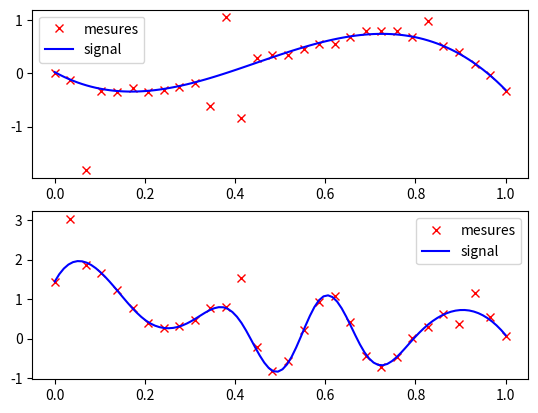
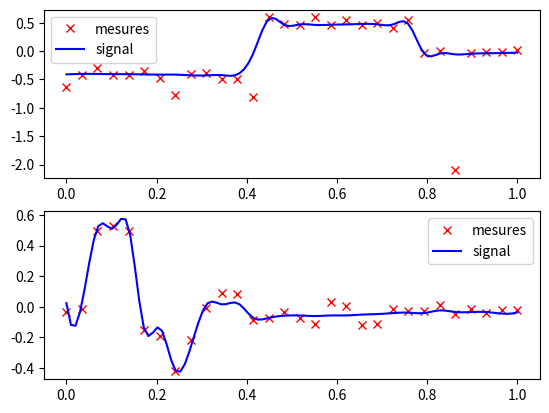

These charts were generated, in order, by the following Python code:
"""
Creation de signaux aleatoires.
"""

import numpy as np
import scipy as sp
import scipy.signal
import matplotlib.pyplot as plt

def stationary_signal(shape, regularity, noise_func=lambda x: x, seed=None):
    """
    Create samples from stationary signal.

    Parameters
    ----------
    shape : tuple
        Number of samples in 1D or 2D.
    regularity : float
        Scalar number between 0 and 1 to control the regularity of
        the sampled signal; 0 being close to random whereas 1 being
        spatially highly correlated.
    noise_func : function
        Add noise to samples according to function, defaut is no
        noise added.
	seed : integer
		Seed of the random generator, defaut is a random seed.

    Returns
    -------
    pts : tuple of numpy vectors
        x and y coordinates of the samples.
    Zi : numpy array
        Array of samples with size shape.
    f : scipy interpolation function
        analytic spline function which outputs the samples.

    Examples
    --------
    # 1d case example with 20 non noisy samples at 0.6 regularity
    >>> x, z, f = stationary_signal((20,), 0.6)
    # plot results
    >>> plt.plot(x, z, 'bx', label='samples')
    >>> xi = np.arange(0, 1+0.01, 0.01)
    >>> plt.plot(xi, f(xi), 'r', label='analytic function')
    >>> plt.legend()
    """
    # init
    if seed is not None:
        np.random.seed(seed)
    else:
        seed = np.random.rand()
        seed = int(str(seed)[2:10])
        np.random.seed(seed)
    shape = (shape[0], 1) if len(shape) == 1 else shape

    # node points value of spline surface
    shape_node = (int(4 + (1 - regularity) ** 2 * shape[0]),
                  int(4 + (1 - regularity) ** 2 * shape[1]))
    Z = np.random.randn(*shape_node)

    # interpolation
    x, y = np.arange(0, shape_node[1]) / (max(shape_node) - 1), \
           np.arange(0, shape_node[0]) / (max(shape_node) - 1)
    xi, yi = np.linspace(0, shape_node[1] - 1, shape[1]) / (max(shape_node) - 1), \
             np.linspace(0, shape_node[0] - 1, shape[0]) / (max(shape_node) - 1)
    f = sp.interpolate.RectBivariateSpline(y, x, Z)
    Zi = f(yi, xi)

    # reshape
    if shape[0] == 1 or shape[1] == 1:
        pts = xi if shape[0] == 1 else yi
        Zi = Zi.flatten()
        f = sp.interpolate.interp1d(pts, Zi, kind='cubic',
                                    fill_value = "extrapolate")
    else:
        pts = (xi, yi)

    return pts, noise_func(Zi), f, seed


def non_stationary_signal(shape, walk_prob=0.02, switch_prob=0.1, noise_func=lambda x: x, seed=None):
    """
    Create stationary signal samples.

    Parameters
    ----------
    shape : tuple
        Number of samples in 1D or 2D.
    walk_prob : float
        Positive scalar number to control smoothness in stationary
        states.
    switch_prob : float
        Positive scalar number between 0 and 1 to tune frequency
        of transition between stationary states.
    noise_func : function
        Add noise to samples according to function, defaut is no
        noise added.
	seed : integer
		Seed of the random generator, defaut is a random seed.

    Returns
    -------
    pts : tuple of numpy vectors
        x and y coordinates of the samples.
    Z : numpy array
        Array of samples with size shape.
    f : scipy interpolation function
        analytic spline function which outputs the samples.

    Examples
    --------
    # 1d case example with 40 non noisy samples
    >>> x, z, f = non_stationary_signal((40,), switch_prob=0.2)
    # plot results
    >>> plt.plot(x, z, 'bx', label='samples')
    >>> xi = np.arange(0, 1+0.01, 0.01)
    >>> plt.plot(xi, f(xi), 'r', label='analytic function')
    >>> plt.legend()

    """
    # init
    if seed is not None:
        np.random.seed(seed)
    else:
        seed = np.random.rand()
        seed = int(str(seed)[2:10])
        np.random.seed(seed)
    shape = (shape[0], 1) if len(shape) == 1 else shape

    # first dimension
    z_x = np.zeros(shape[0])
    z_x[0] = np.random.randn()
    for x in range(1, shape[0]):
        w = int(np.random.rand() < switch_prob)
        z_x[x] = (1 - w) * (z_x[x - 1] + walk_prob * np.random.randn()) + w * np.random.randn()

    # second dimension
    z_y = np.zeros(shape[1])
    z_y[0] = np.random.randn()
    for y in range(1, shape[1]):
        w = int(np.random.rand() < switch_prob)
        z_y[y] = (1 - w) * (z_y[y - 1] + walk_prob * np.random.randn()) + w * np.random.randn()

    # outer product and spline function
    Z = np.outer(z_x, z_y)
    x, y = np.linspace(0, 1, shape[1]), np.linspace(0, 1, shape[0])

    if shape[0] == 1 or shape[1] == 1:
        Z = Z.flatten()
        pts = np.linspace(0, 1, Z.size)
        f = sp.interpolate.interp1d(pts, Z, kind='cubic')
    else:
        pts = (x, y)
        f = sp.interpolate.RectBivariateSpline(y, x, Z)

    return pts, noise_func(Z), f, seed


def add_bivariate_noise(x, std1, ratio=20, prob=0.15):
    """
    Add bivariate normal noise to x.

    Parameters
    ----------
    x : numpy array
        Samples to which noise is added.
    std1 : float
        Positive scalar value, standard deviation of first distribution.
    ratio : float
        Positive scalar value, ratio between standard deviations of second
        and first distributions.
    prob : float
        Scalar number between 0 and 1, switching probability value between
        the two distributions.

    Returns
    -------
    numpy array of noisy samples.


    Examples
    --------
    # 1d case example with 20 non noisy samples at 0.6 regularity
    >>> x, z, f = stationary_signal((20,), 0.6)
    # add noise with std1=0.1
    >>> zn = add_bivariate_noise(z, 0.1)
    # plot results
    >>> plt.plot(x, z, 'bx', label='samples')
    >>> plt.plot(x, zn, 'ko', label='noisy samples')
    >>> xi = np.arange(0, 1+0.01, 0.01)
    >>> plt.plot(xi, f(xi), 'r', label='analytic function')
    >>> plt.legend()
    """
    # first distribution random values
    noise1 = std1 * np.random.randn(*x.shape)

    # second distribution random values
    noise2 = ratio * std1 * np.random.randn(*x.shape)

    # boolean draw and bivariate noise
    W = np.random.rand(*x.shape) > prob
    noise = noise1 * W + noise2 *~W

    return x + noise


def add_student_noise(x, std, df=1.5):
    """
    Add to x noise drawn with student's t distribution.

    Parameters
    ----------
    x : numpy array
        Samples to which noise is added.
    std : float
        Positive scalar value, standard deviation of the distribution.
    df : float
        Positive scalar value, degree of freedom. Distribution gets closer
        to normal as df goes to infinity.

    Returns
    -------
    numpy array of noisy samples.


    Examples
    --------
    # 1d case example with 20 non noisy samples at 0.6 regularity
    >>> x, z, f = stationary_signal((20,), 0.6)
    # add noise with std1=0.1
    >>> zn = add_student_noise(z, 0.1)
    # plot results
    >>> plt.plot(x, z, 'bx', label='samples')
    >>> plt.plot(x, zn, 'ko', label='noisy samples')
    >>> xi = np.arange(0, 1+0.01, 0.01)
    >>> plt.plot(xi, f(xi), 'r', label='analytic function')
    >>> plt.legend()
    """
    # distribution random values
    noise = std * np.random.standard_t(df, size=x.shape)

    return x + noise

if __name__ == "__main__":

    # STATIONNAIRE

    # definition de la fonction de bruit avec ecart type à 0.05 et probabilité de switch à 15%
    nfunc = lambda x: add_bivariate_noise(x, 0.05, prob=0.15)

    # signal stationnaire bruité de 30 points et régularité à 0.9
    x1, z1, f1, seed = stationary_signal((30, ), 0.9, noise_func=nfunc)
    # signal stationnaire bruité de 30 points et régularité à 0.5
    x2, z2, f2, seed = stationary_signal((30, ), 0.5, noise_func=nfunc)

    # affichage
    xi = np.linspace(0, 1, 100)
    fig, axs = plt.subplots(2, 1)
    axs[0].plot(x1, z1, 'rx', label='mesures')
    axs[0].plot(xi, f1(xi), 'b', label='signal')
    axs[0].legend()
    axs[1].plot(x2, z2, 'rx', label='mesures')
    axs[1].plot(xi, f2(xi), 'b', label='signal')
    axs[1].legend()

    # NON STATIONNAIRE

    # definition de la fonction de bruit avec ecart type à 0.01
    nfunc = lambda x: add_student_noise(x, 0.03)

    # signal non stationnaire bruité de 30 points
    x1, z1, f1, seed = non_stationary_signal((30, ), switch_prob=0.1, noise_func=nfunc)
    # signal non stationnaire bruité de 30 points et probabilité de switch plus grande
    x2, z2, f2, seed = non_stationary_signal((30, ), switch_prob=0.2, noise_func=nfunc)

    # affichage
    xi = np.linspace(0, 1, 100)
    fig, axs = plt.subplots(2, 1)
    axs[0].plot(x1, z1, 'rx', label='mesures')
    axs[0].plot(xi, f1(xi), 'b', label='signal')
    axs[0].legend()
    axs[1].plot(x2, z2, 'rx', label='mesures')
    axs[1].plot(xi, f2(xi), 'b', label='signal')
    axs[1].legend()

